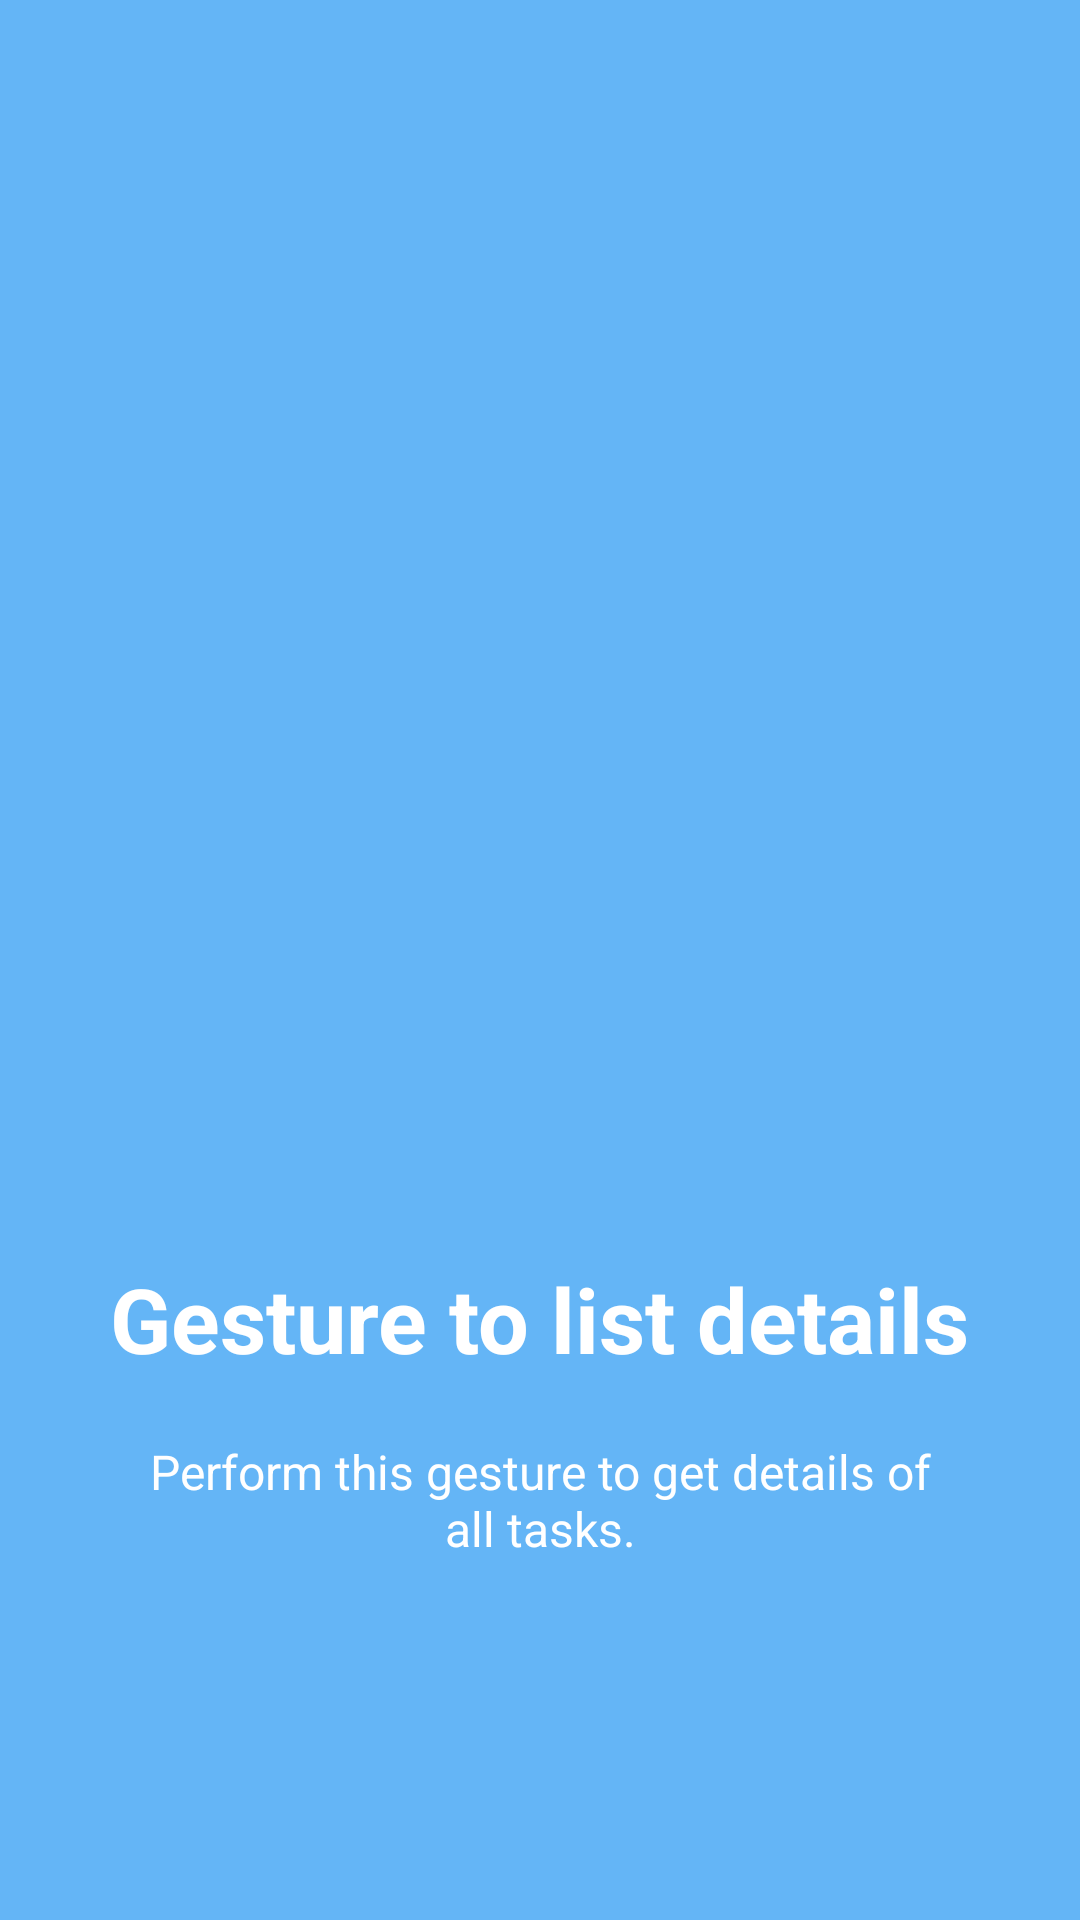

Here is an Android app screen rendered from its layout file. Give the layout XML and the strings, colors and styles it references.
<!-- AndroidManifest.xml: application theme AppTheme -->
<!-- res/layout/slde2.xml -->
<?xml version="1.0" encoding="utf-8"?>
<RelativeLayout xmlns:android="http://schemas.android.com/apk/res/android"
    android:orientation="vertical" android:layout_width="match_parent"
    android:layout_height="match_parent"
    android:background="@color/bg_screen1">

    <LinearLayout
        android:layout_width="wrap_content"
        android:layout_height="wrap_content"
        android:layout_centerInParent="true"
        android:gravity="center_horizontal"
        android:orientation="vertical">

        <ImageView
            android:layout_width="@dimen/img_width"
            android:layout_height="@dimen/img_height"
            android:src="@drawable/a3" />

        <TextView
            android:layout_width="wrap_content"
            android:layout_height="wrap_content"
            android:text="@string/title_list"
            android:textColor="@android:color/white"
            android:textSize="@dimen/slide_title"
            android:textStyle="bold" />

        <TextView
            android:layout_width="wrap_content"
            android:layout_height="wrap_content"
            android:layout_marginTop="20dp"
            android:paddingLeft="@dimen/desc_padding"
            android:paddingRight="@dimen/desc_padding"
            android:text="@string/desc_list"
            android:textAlignment="center"
            android:textColor="@android:color/white"
            android:textSize="@dimen/slide_desc" />

    </LinearLayout>

</RelativeLayout>
<!-- resources referenced by this layout -->
<resources>
  <color name="bg_screen1">#64B5F6</color>
  <dimen name="desc_padding">40dp</dimen>
  <dimen name="img_height">300dp</dimen>
  <dimen name="img_width">300dp</dimen>
  <dimen name="slide_desc">16sp</dimen>
  <dimen name="slide_title">30sp</dimen>
  <string name="desc_list">Perform this gesture to get details of all tasks.</string>
  <string name="title_list">Gesture to list details</string>
  <style name="AppTheme" parent="Theme.AppCompat.Light.DarkActionBar">
          
          <item name="colorPrimary">@color/colorPrimary</item>
          <item name="colorPrimaryDark">@color/colorPrimaryDark</item>
          <item name="colorAccent">@color/colorAccent</item>
  
      </style>
  <color name="colorPrimary">#3F51B5</color>
  <color name="colorPrimaryDark">#303F9F</color>
  <color name="colorAccent">#FF4081</color>
</resources>
